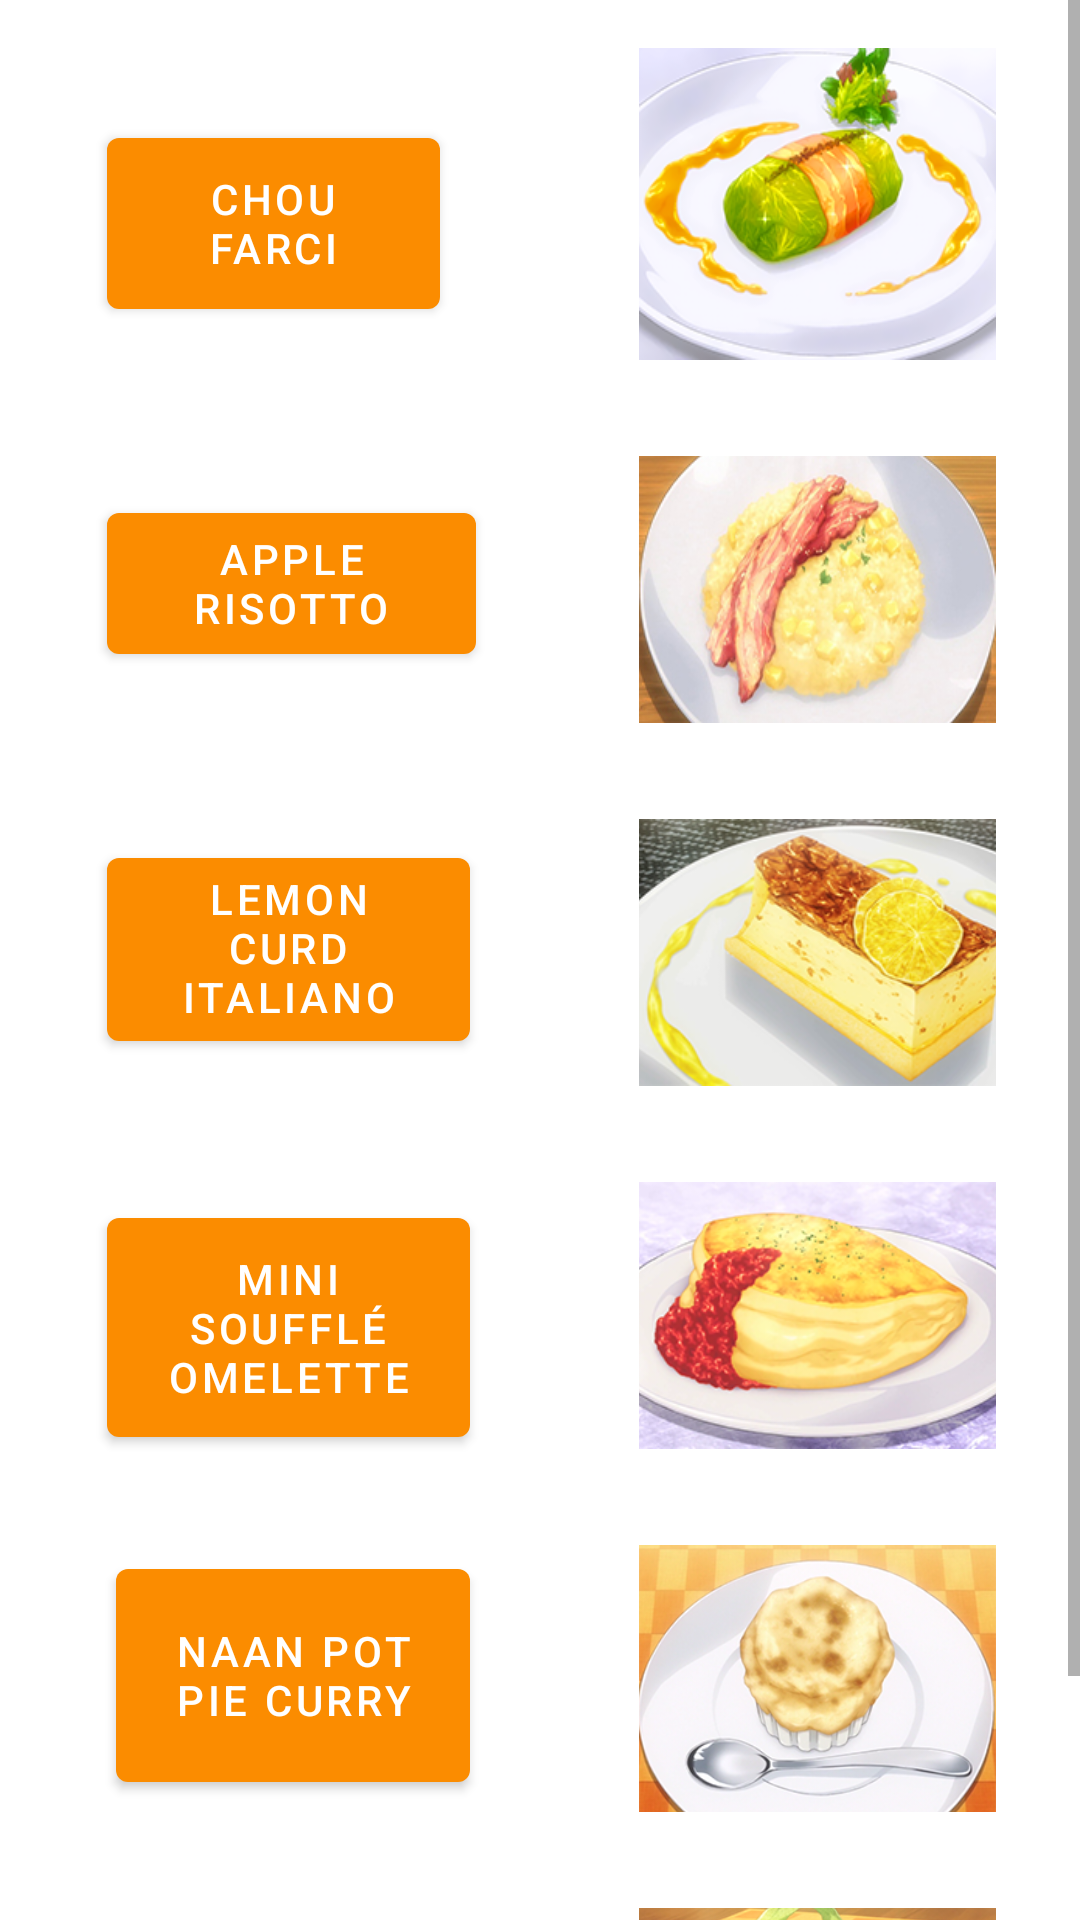

Produce the Android XML layout that renders to this screen, including the resource entries it uses.
<!-- AndroidManifest.xml: application theme AppTheme -->
<!-- res/layout/fragment_delivery.xml -->
<?xml version="1.0" encoding="utf-8"?>
<ScrollView xmlns:android="http://schemas.android.com/apk/res/android"
            xmlns:app="http://schemas.android.com/apk/res-auto" xmlns:tools="http://schemas.android.com/tools"
            android:layout_width="match_parent"
            android:layout_height="match_parent"
            tools:context=".views.Delivery">

    <androidx.constraintlayout.widget.ConstraintLayout
            tools:context=".views.Delivery"
            android:layout_width="match_parent"
            android:layout_height="wrap_content"

            app:layout_constraintStart_toStartOf="@+id/shimejibuy" app:layout_constraintEnd_toStartOf="@+id/shimejibuy"
            tools:ignore="ScrollViewSize">
        <com.google.android.material.button.MaterialButton
                android:id="@+id/shimejibuy"
                android:text="Chou Farci"
                app:layout_gravity="center_horizontal" android:layout_height="69dp"
                android:layout_width="111dp"
                app:layout_constraintStart_toStartOf="parent"
                android:layout_marginStart="8dp" android:layout_marginTop="40dp"
                app:layout_constraintTop_toTopOf="parent"
                android:layout_marginEnd="8dp" app:layout_constraintEnd_toStartOf="@+id/imageViewLacia"
                app:layout_constraintHorizontal_bias="0.321"/>

        <ImageView
                android:id="@+id/imageViewLacia"
                android:layout_width="119dp"
                android:layout_height="104dp"
                android:scaleType="fitXY"
                android:src="@drawable/choufarci2"
                app:layout_gravity="center_horizontal"
                android:contentDescription="dfsdfsd" app:layout_column="11" app:layout_row="0"
                android:adjustViewBounds="false"
                android:layout_marginEnd="28dp"
                app:layout_constraintEnd_toEndOf="parent" android:layout_marginTop="16dp"
                app:layout_constraintTop_toTopOf="parent"/>

        <com.google.android.material.button.MaterialButton
                android:id="@+id/shimejibuyr3"
                android:text="Apple Risotto"
                app:layout_gravity="center_horizontal" android:layout_height="59dp"
                android:layout_width="123dp"
                app:layout_constraintStart_toStartOf="@+id/shimejibuy"
                android:layout_marginEnd="8dp" app:layout_constraintEnd_toStartOf="@+id/imageViewLacia22"
                app:layout_constraintHorizontal_bias="0.0" android:layout_marginTop="56dp"
                app:layout_constraintTop_toBottomOf="@+id/shimejibuy"/>

        <ImageView
                android:id="@+id/imageViewLacia22"
                android:layout_width="119dp"
                android:layout_height="89dp"
                android:scaleType="centerCrop"
                android:src="@drawable/applerisotto"
                android:contentDescription="dfsdfsd"
                android:layout_marginTop="32dp"
                app:layout_constraintTop_toBottomOf="@+id/imageViewLacia" android:layout_marginEnd="28dp"
                app:layout_constraintEnd_toEndOf="parent"/>


        <com.google.android.material.button.MaterialButton
                android:id="@+id/shimejibuyrf43"
                android:text="Lemon Curd Italiano Semifreddo"
                app:layout_gravity="center_horizontal"
                android:layout_height="73dp" android:layout_width="121dp"
                android:layout_marginTop="56dp" app:layout_constraintTop_toBottomOf="@+id/shimejibuyr3"
                app:layout_constraintEnd_toStartOf="@+id/imageViewLaciadsf" android:layout_marginEnd="8dp"
                app:layout_constraintStart_toStartOf="@+id/shimejibuyr3"
                app:layout_constraintHorizontal_bias="0.0"/>

        <ImageView
                android:id="@+id/imageViewLaciadsf"
                android:layout_width="119dp"
                android:layout_height="89dp"
                android:scaleType="centerCrop"
                android:src="@drawable/lemoncurditalianosemifreddo"
                android:contentDescription="dfds"
                android:layout_marginTop="32dp"
                app:layout_constraintTop_toBottomOf="@+id/imageViewLacia22" android:layout_marginEnd="28dp"
                app:layout_constraintEnd_toEndOf="parent"/>

        <com.google.android.material.button.MaterialButton
                android:id="@+id/shimejibuyrfg43"
                android:text="Mini Soufflé Omelette"
                app:layout_gravity="center_horizontal"
                android:layout_height="85dp" android:layout_width="121dp"
                app:layout_constraintEnd_toStartOf="@+id/imageViewLacihadsf" android:layout_marginEnd="8dp"
                app:layout_constraintStart_toStartOf="@+id/shimejibuyrf43"
                android:layout_marginTop="47dp" app:layout_constraintTop_toBottomOf="@+id/shimejibuyrf43"
                app:layout_constraintHorizontal_bias="0.0"/>

        <ImageView
                android:id="@+id/imageViewLacihadsf"
                android:layout_width="119dp"
                android:layout_height="89dp"
                android:scaleType="centerCrop"
                android:src="@drawable/minisouffleomelette"
                android:contentDescription="dfds"
                android:layout_marginTop="32dp"
                app:layout_constraintTop_toBottomOf="@+id/imageViewLaciadsf" android:layout_marginEnd="28dp"
                app:layout_constraintEnd_toEndOf="parent"/>

        <com.google.android.material.button.MaterialButton
                android:id="@+id/shimejibuyrfg2343"
                android:text="Naan Pot Pie Curry"
                app:layout_gravity="center_horizontal"
                android:layout_height="83dp" android:layout_width="118dp"
                app:layout_constraintEnd_toStartOf="@+id/imageViewLa324cihadsf" android:layout_marginEnd="8dp"
                app:layout_constraintStart_toStartOf="@+id/shimejibuyrfg43" app:layout_constraintHorizontal_bias="0.058"
                android:layout_marginTop="32dp" app:layout_constraintTop_toBottomOf="@+id/shimejibuyrfg43"/>

        <ImageView
                android:id="@+id/imageViewLa324cihadsf"
                android:layout_width="119dp"
                android:layout_height="89dp"
                android:scaleType="centerCrop"
                android:src="@drawable/naanpotpiecurry"
                android:contentDescription="dfds"
                android:layout_marginTop="32dp"
                app:layout_constraintTop_toBottomOf="@+id/imageViewLacihadsf" android:layout_marginEnd="28dp"
                app:layout_constraintEnd_toEndOf="parent"/>

        <com.google.android.material.button.MaterialButton
                android:id="@+id/shimejibuyrffg2343"
                android:text="Thermal Sense Curry"
                app:layout_gravity="center_horizontal"
                android:layout_height="83dp" android:layout_width="118dp"
                android:layout_marginTop="32dp"
                app:layout_constraintTop_toBottomOf="@+id/shimejibuyrfg2343"
                app:layout_constraintStart_toStartOf="@+id/shimejibuyrfg2343" android:layout_marginEnd="8dp"
                app:layout_constraintEnd_toStartOf="@+id/imageViewLa32sd4cihadsf"
                app:layout_constraintHorizontal_bias="0.0" android:layout_marginBottom="8dp"
                app:layout_constraintBottom_toBottomOf="parent"/>

        <ImageView
                android:id="@+id/imageViewLa32sd4cihadsf"
                android:layout_width="119dp"
                android:layout_height="89dp"
                android:scaleType="centerCrop"
                android:src="@drawable/thermalsensecurry"
                android:contentDescription="dfds"
                android:layout_marginTop="32dp"
                app:layout_constraintTop_toBottomOf="@+id/imageViewLa324cihadsf" android:layout_marginEnd="28dp"
                app:layout_constraintEnd_toEndOf="parent" app:layout_constraintBottom_toBottomOf="parent"
                android:layout_marginBottom="8dp"/>

    </androidx.constraintlayout.widget.ConstraintLayout>
</ScrollView>
<!-- resources referenced by this layout -->
<resources>
  <!-- drawable applerisotto: png bitmap (drawable, 57538 bytes) -->
  <!-- drawable choufarci2: png bitmap (drawable, 56692 bytes) -->
  <!-- drawable lemoncurditalianosemifreddo: png bitmap (drawable, 92512 bytes) -->
  <!-- drawable minisouffleomelette: png bitmap (drawable, 95339 bytes) -->
  <!-- drawable naanpotpiecurry: png bitmap (drawable, 106902 bytes) -->
  <!-- drawable thermalsensecurry: png bitmap (drawable, 113294 bytes) -->
  <style name="AppTheme" parent="Theme.MaterialComponents.DayNight.NoActionBar">
          
          <item name="colorPrimary">@color/colorPrimary</item>
          <item name="colorPrimaryDark">@color/colorPrimaryDark</item>
          <item name="colorAccent">@color/colorAccent</item>
      </style>
  <color name="colorPrimary">#fb8c00</color>
  <color name="colorPrimaryDark">#E6770F</color>
  <color name="colorAccent">#D81B60</color>
</resources>
